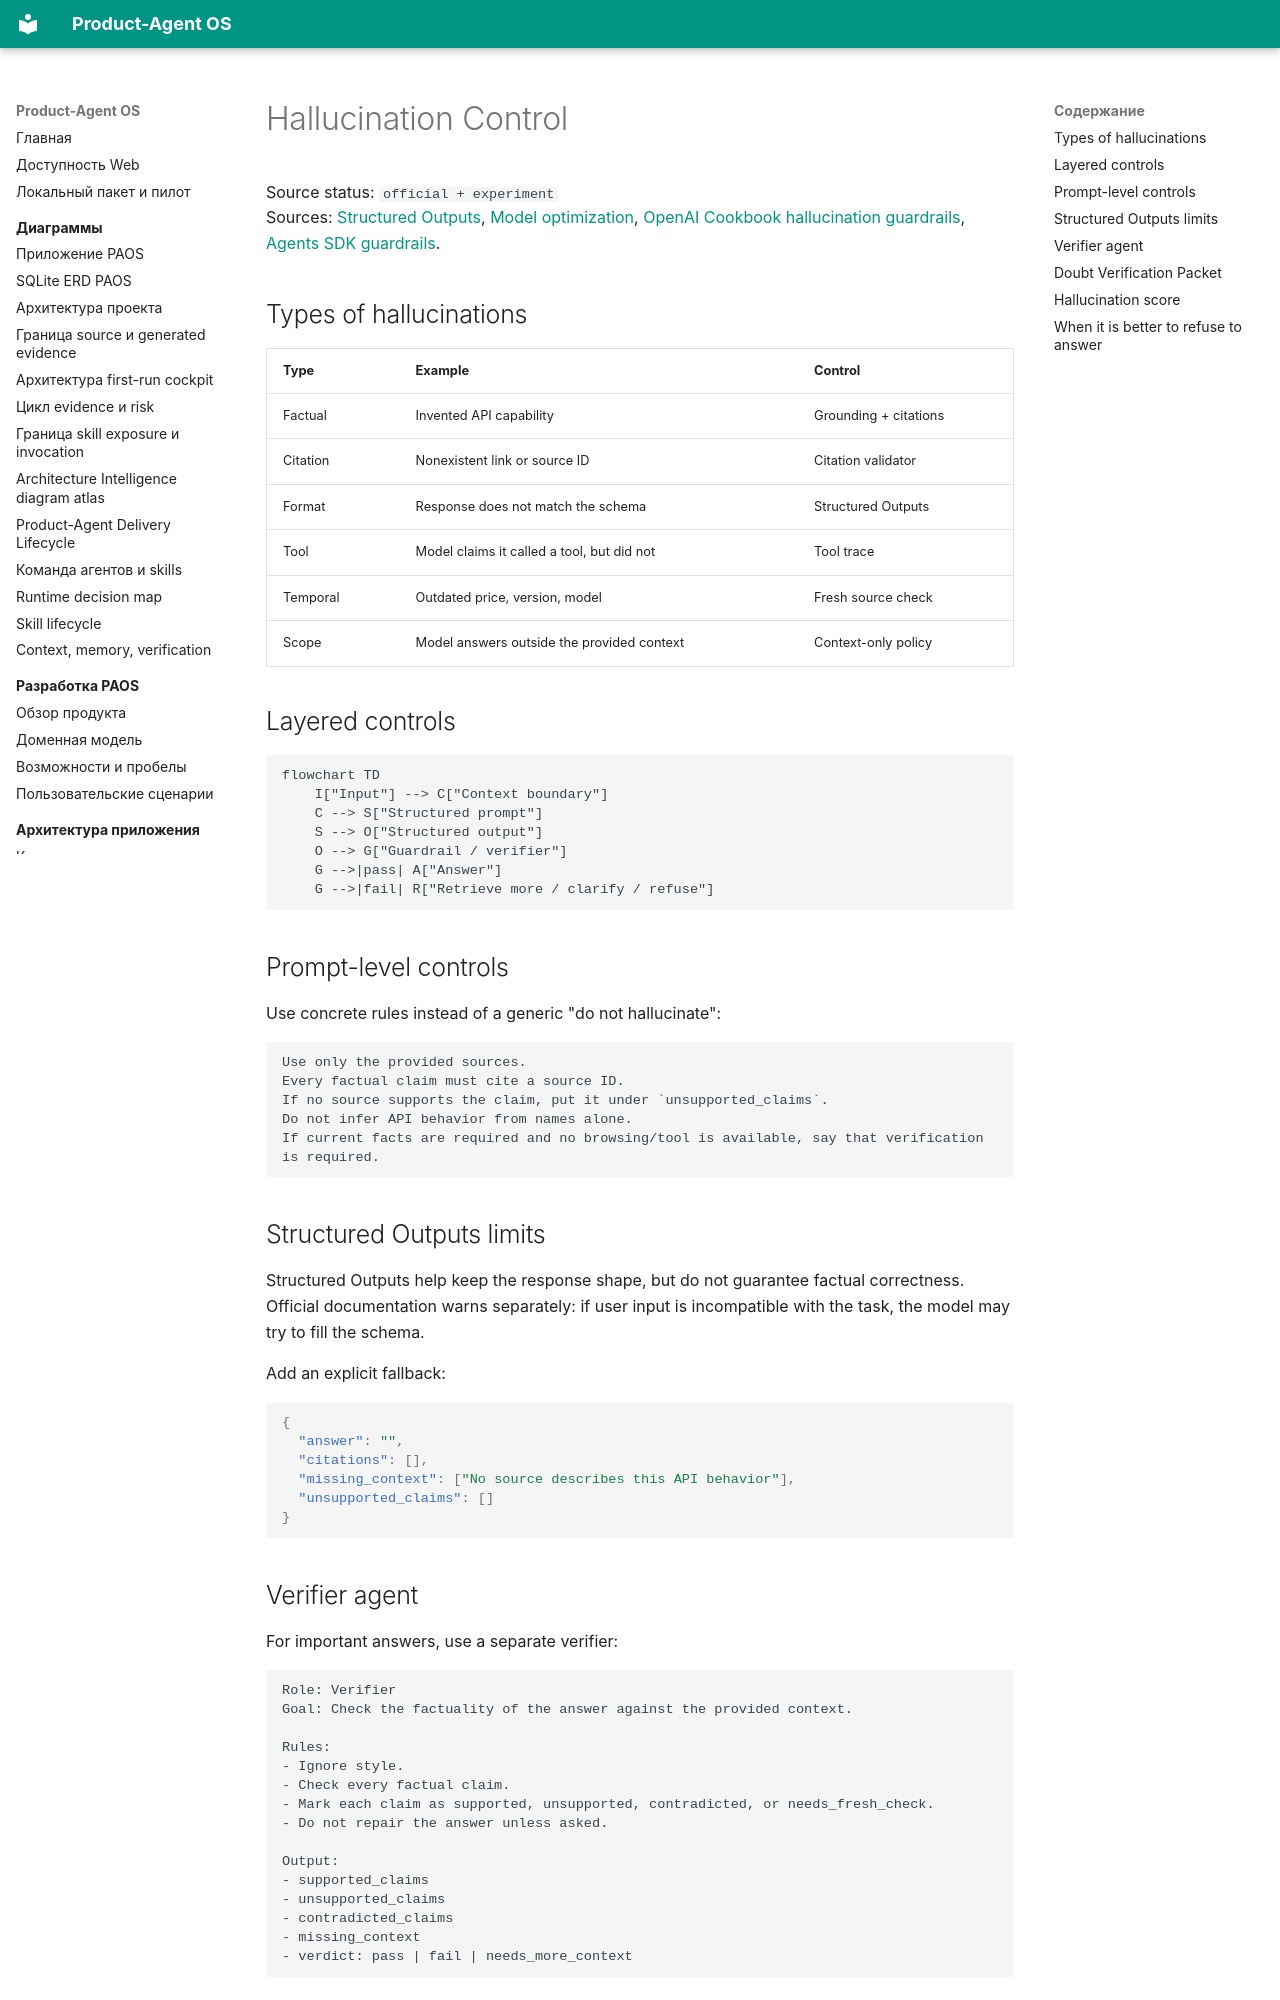

repository: alexroadcaster/product-agent-os · page: prompting/anti-hallucination.en.html · generator: mkdocs

# Hallucination Control

Source status: `official + experiment`  
Sources: [Structured Outputs](https://developers.openai.com/api/docs/guides/structured-outputs), [Model optimization](https://developers.openai.com/api/docs/guides/model-optimization), [OpenAI Cookbook hallucination guardrails](https://github.com/openai/openai-cookbook), [Agents SDK guardrails](https://github.com/openai/openai-agents-python).

## Types of hallucinations

| Type | Example | Control |
| --- | --- | --- |
| Factual | Invented API capability | Grounding + citations |
| Citation | Nonexistent link or source ID | Citation validator |
| Format | Response does not match the schema | Structured Outputs |
| Tool | Model claims it called a tool, but did not | Tool trace |
| Temporal | Outdated price, version, model | Fresh source check |
| Scope | Model answers outside the provided context | Context-only policy |

## Layered controls

```mermaid
flowchart TD
    I["Input"] --> C["Context boundary"]
    C --> S["Structured prompt"]
    S --> O["Structured output"]
    O --> G["Guardrail / verifier"]
    G -->|pass| A["Answer"]
    G -->|fail| R["Retrieve more / clarify / refuse"]
```

## Prompt-level controls

Use concrete rules instead of a generic "do not hallucinate":

```text
Use only the provided sources.
Every factual claim must cite a source ID.
If no source supports the claim, put it under `unsupported_claims`.
Do not infer API behavior from names alone.
If current facts are required and no browsing/tool is available, say that verification is required.
```

## Structured Outputs limits

Structured Outputs help keep the response shape, but do not guarantee factual correctness. Official documentation warns separately: if user input is incompatible with the task, the model may try to fill the schema.

Add an explicit fallback:

```json
{
  "answer": "",
  "citations": [],
  "missing_context": ["No source describes this API behavior"],
  "unsupported_claims": []
}
```

## Verifier agent

For important answers, use a separate verifier:

```text
Role: Verifier
Goal: Check the factuality of the answer against the provided context.

Rules:
- Ignore style.
- Check every factual claim.
- Mark each claim as supported, unsupported, contradicted, or needs_fresh_check.
- Do not repair the answer unless asked.

Output:
- supported_claims
- unsupported_claims
- contradicted_claims
- missing_context
- verdict: pass | fail | needs_more_context
```
